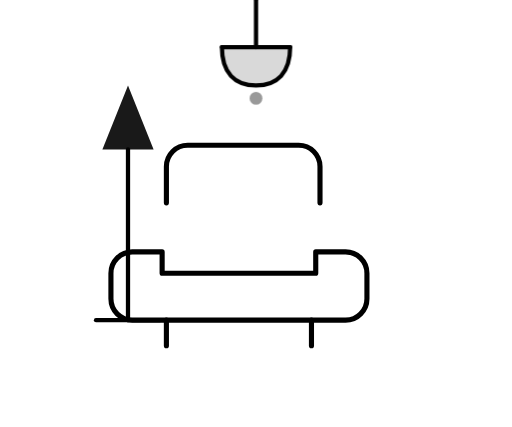
t = 0.00 s
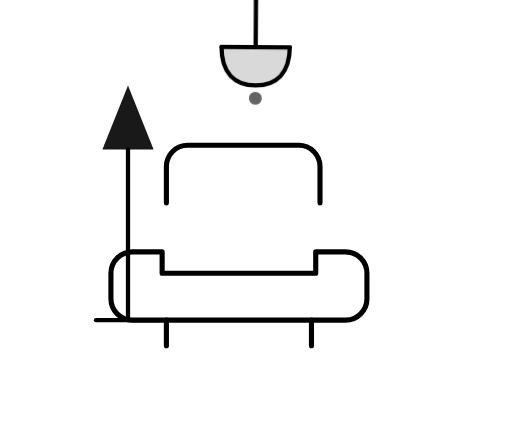
t = 0.50 s
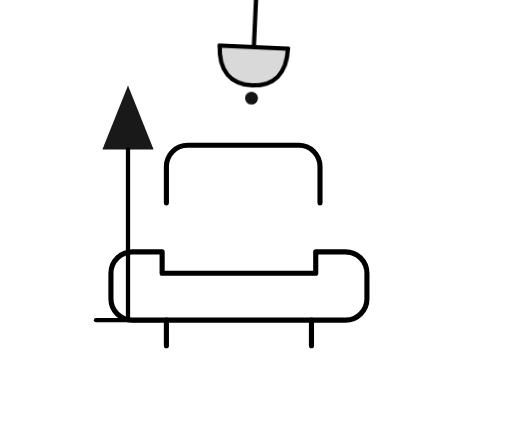
t = 1.50 s
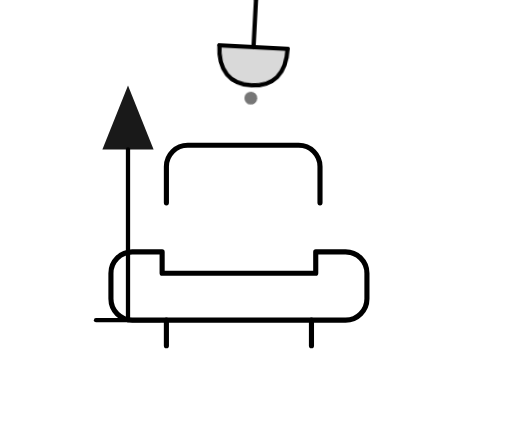
t = 2.00 s
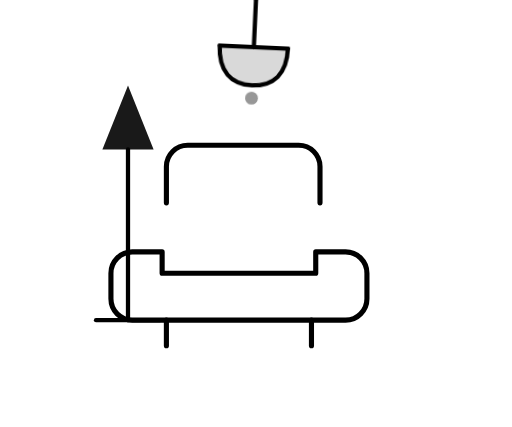
t = 2.50 s
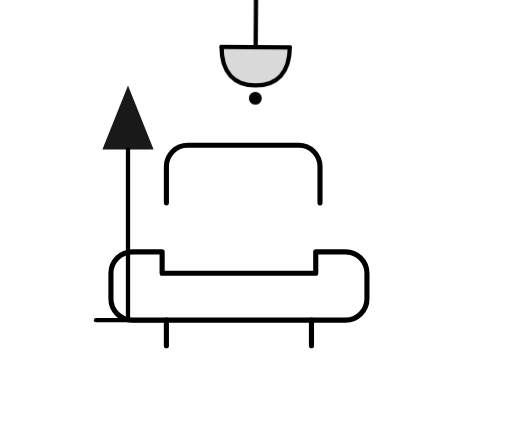
t = 3.50 s

The animated SVG that drew these frames (rendered in a browser with its animation timeline set to each time). Animation: 2 CSS @keyframes rules; one cycle of 4.00 s, repeats indefinitely.

<svg xmlns="http://www.w3.org/2000/svg" viewBox="0 0 240 200" fill="none">
  <!-- === floor lamp (abajour) === -->
  <g stroke="currentColor" stroke-width="2" stroke-linecap="round" stroke-linejoin="round">
    <path d="M60 40 L48 70 H72 Z" fill="currentColor" opacity="0.9" stroke="none"/>
    <path d="M60 70 V150"/>
    <path d="M45 150 H75"/>
  </g>

  <!-- === armchair === -->
  <g stroke="currentColor" stroke-width="2.4" stroke-linecap="round" stroke-linejoin="round">
    <path d="M150 95V78a10 10 0 0 0-10-10h-52a10 10 0 0 0-10 10v17"/>
    <path d="M62 118a10 10 0 0 0-10 10v12a10 10 0 0 0 10 10h100a10 10 0 0 0 10-10v-12a10 10 0 0 0-10-10h-14v10H76v-10Z"/>
    <path d="M78 150v12"/><path d="M146 150v12"/>
  </g>

  <!-- === chandelier above the chair: gently swaying === -->
  <g class="qc-sway" stroke="currentColor" stroke-width="2" stroke-linecap="round">
    <path d="M120 0 V22"/>
    <path d="M104 22 H136"/>
    <path d="M104 22 C104 34 110 40 120 40 C130 40 136 34 136 22" fill="currentColor" fill-opacity="0.15"/>
    <circle cx="120" cy="46" r="3" fill="currentColor" stroke="none" class="qc-glow"/>
  </g>

  <style>
    .qc-sway {
      transform-origin: 120px 0px;
      animation: qc-sway 4s ease-in-out infinite;
    }
    @keyframes qc-sway {
      0%, 100% { transform: rotate(0deg); }
      50%      { transform: rotate(3deg); }
    }
    .qc-glow { animation: qc-glow 2.4s ease-in-out infinite; }
    @keyframes qc-glow {
      0%, 100% { opacity: 0.4; }
      50%      { opacity: 1; }
    }
    @media (prefers-reduced-motion: reduce) {
      .qc-sway, .qc-glow { animation: none; }
    }
  </style>
</svg>
